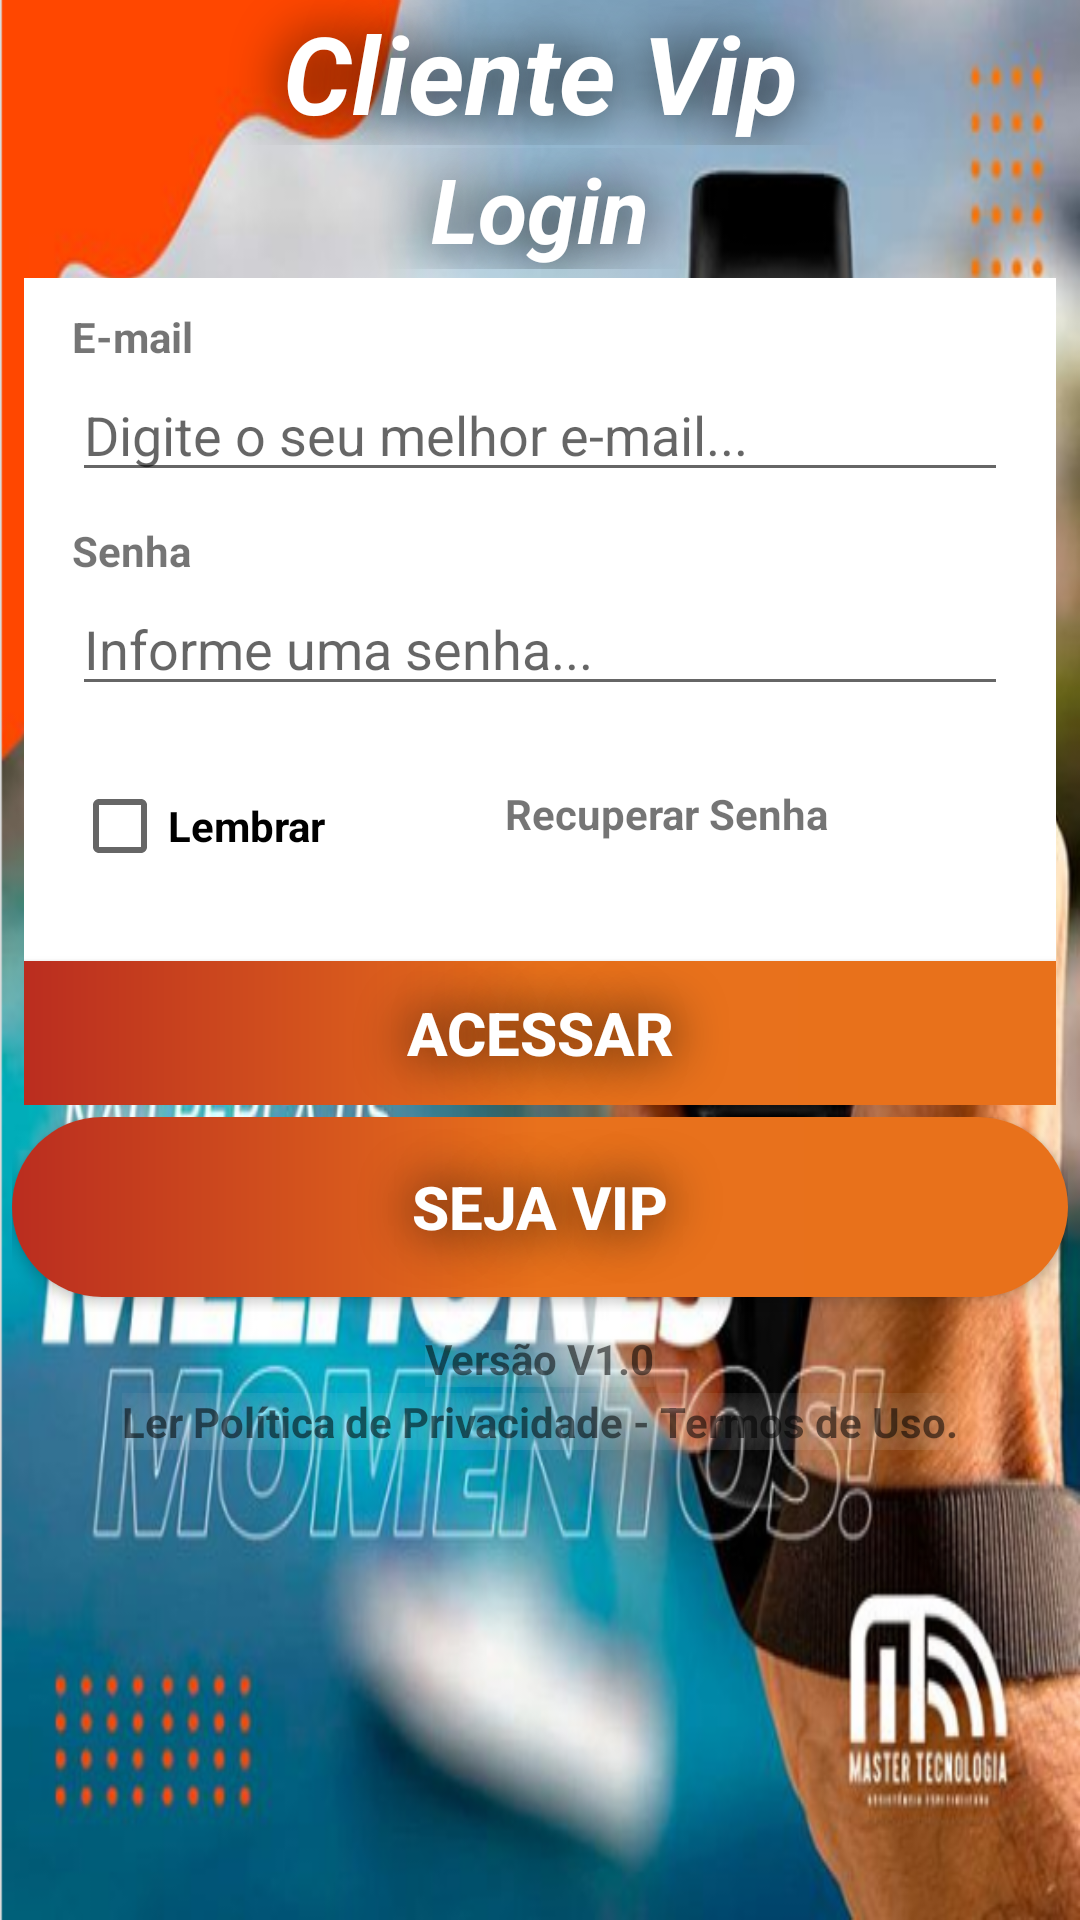

The Android layout XML behind this screen, and the referenced resources:
<!-- AndroidManifest.xml: application theme AppTheme -->
<!-- res/layout/activity_login.xml -->
<?xml version="1.0" encoding="utf-8"?>
<androidx.appcompat.widget.LinearLayoutCompat
    xmlns:android="http://schemas.android.com/apk/res/android"
    xmlns:app="http://schemas.android.com/apk/res-auto"
    xmlns:tools="http://schemas.android.com/tools"
    android:layout_width="match_parent"
    android:layout_height="match_parent"
    android:orientation="vertical"
    tools:context=".view.LoginActivity"
    android:background="@drawable/cam">

    <ScrollView
        android:layout_width="match_parent"
        android:layout_height="match_parent">

        <LinearLayout
            android:layout_width="match_parent"
            android:layout_height="wrap_content"
            android:orientation="vertical">



            <TextView
                android:id="@+id/txtAppName"
                android:text="@string/app_name"
                android:layout_gravity="center_horizontal"
                android:layout_width="match_parent"
                android:layout_height="match_parent"
                android:layout_marginBottom="1dp"
                android:gravity="center"
                android:shadowColor="@color/design_default_color_on_secondary"
                android:shadowRadius="45"
                android:textColor="@android:color/white"
                android:textStyle="bold|italic"
                android:textSize="36dp"
                />


            <TextView
                android:id="@+id/txtLogin"
                android:layout_gravity="center_horizontal"
                android:text="@string/txtLogin"
                android:layout_width="match_parent"
                android:layout_height="match_parent"
                android:layout_marginBottom="3dp"
                android:gravity="center"
                android:shadowColor="@color/design_default_color_on_secondary"
                android:shadowRadius="45"
                android:textColor="@android:color/white"
                android:textStyle="bold|italic"
                android:textSize="30sp"
                />

            <RelativeLayout
                android:layout_width="wrap_content"
                android:layout_height="wrap_content"
                android:background="@color/colorBranco"
                android:layout_marginLeft="8dp"
                android:layout_marginRight="8dp"
                android:outlineAmbientShadowColor="@color/black"
                >

                <LinearLayout
                    android:layout_width="match_parent"
                    android:layout_height="wrap_content"
                    android:orientation="vertical">

                    <LinearLayout
                        android:layout_width="match_parent"
                        android:layout_height="wrap_content"
                        android:orientation="vertical">

                        <ImageView
                            android:id="@+id/imgBackground"
                            android:layout_width="match_parent"
                            android:layout_height="match_parent"
                            android:scaleType="centerCrop" />

                        <TextView
                            android:id="@+id/txtEmail"
                            android:layout_width="wrap_content"
                            android:layout_height="wrap_content"
                            android:layout_marginLeft="16dp"
                            android:layout_marginTop="10dp"
                            android:text="@string/txtEmail"
                            android:textStyle="bold" />

                        <EditText
                            android:id="@+id/editEmail"
                            android:layout_width="match_parent"
                            android:layout_height="wrap_content"
                            android:layout_marginLeft="16dp"
                            android:layout_marginTop="1dp"
                            android:layout_marginRight="16dp"
                            android:ems="10"
                            android:hint="@string/txtHintEmail"
                            android:inputType="textEmailAddress" />

                        <TextView
                            android:id="@+id/txtSenhaA"
                            android:layout_width="wrap_content"
                            android:layout_height="wrap_content"
                            android:layout_marginLeft="16dp"
                            android:layout_marginTop="10dp"
                            android:text="@string/txtSenhaA"
                            android:textStyle="bold" />

                        <EditText
                            android:id="@+id/editSenhaA"
                            android:layout_width="match_parent"
                            android:layout_height="wrap_content"
                            android:layout_marginLeft="16dp"
                            android:layout_marginTop="1dp"
                            android:layout_marginRight="16dp"
                            android:ems="10"
                            android:hint="@string/txtHintSenhaA"
                            android:inputType="textPassword" />
                    </LinearLayout>

                    <androidx.appcompat.widget.LinearLayoutCompat
                        android:layout_width="match_parent"
                        android:layout_height="wrap_content"
                        android:layout_alignParentBottom="true"
                        android:layout_centerHorizontal="true"
                        android:layout_marginStart="16dp"
                        android:layout_marginTop="10dp"
                        android:layout_marginEnd="16dp"
                        android:layout_marginBottom="10dp"
                        android:orientation="horizontal">

                        <CheckBox
                            android:id="@+id/ckLembrar"
                            android:layout_width="wrap_content"
                            android:layout_height="60dp"
                            android:layout_gravity="center_horizontal"
                            android:layout_marginTop="5dp"
                            android:layout_weight="1"
                            android:onClick="lembrarSenha"
                            android:text="@string/txtLembrar"
                            android:textStyle="bold" />

                        <TextView
                            android:id="@+id/txtRecurarSenha"
                            android:layout_width="wrap_content"
                            android:layout_height="60dp"
                            android:layout_gravity="center_vertical"
                            android:layout_marginTop="5dp"
                            android:layout_weight="1"
                            android:padding="9dp"
                            android:text="@string/txtRecurarSenha"
                            android:textStyle="bold" />


                    </androidx.appcompat.widget.LinearLayoutCompat>

                    <Button
                        android:id="@+id/btnAcessar"
                        android:layout_width="match_parent"
                        android:layout_height="wrap_content"
                        android:layout_alignParentBottom="true"
                        android:background="@drawable/custom_background"
                        android:text="@string/btnAcessar"
                        android:textColor="@color/colorBranco"
                        android:textSize="20dp"
                        android:textStyle="bold"
                        android:shadowColor="@color/black"
                        android:shadowRadius="45"/>

                </LinearLayout>


            </RelativeLayout>





            <androidx.appcompat.widget.LinearLayoutCompat
                android:layout_width="match_parent"
                android:layout_height="wrap_content"
                android:layout_alignParentBottom="true"
                android:layout_marginTop="10dp"
                android:layout_margin="4dp"
                android:layout_centerHorizontal="true">



                <Button
                    android:id="@+id/btnSejaVip"
                    android:layout_width="wrap_content"
                    android:layout_height="60dp"
                    android:layout_gravity="center_horizontal"
                    android:layout_marginTop="5dp"
                    android:layout_weight="1"
                    android:background="@drawable/custom_button"
                    android:text="@string/btnSejaVip"
                    android:textColor="@color/colorBranco"
                    android:textSize="20dp"
                    android:textStyle="bold"
                    android:shadowColor="@color/black"
                    android:shadowRadius="45"
                    />

            </androidx.appcompat.widget.LinearLayoutCompat>


            <TextView
                android:id="@+id/txtVersaoApp"
                android:layout_width="wrap_content"
                android:layout_height="wrap_content"
                android:layout_gravity="center_horizontal"
                android:layout_marginTop="2dp"
                android:text="@string/txtVersapApp"
                android:textSize="14dp"
                android:textStyle="bold"
                android:shadowColor="@color/colorBranco"
                android:shadowRadius="45"/>

            <TextView
                android:id="@+id/txtLerPolitica"
                android:layout_width="wrap_content"
                android:layout_height="wrap_content"
                android:layout_gravity="center_horizontal"
                android:layout_marginTop="2dp"
                android:text="@string/txtLerPolitica"
                android:textSize="14dp"
                android:textStyle="bold"
                android:shadowColor="@color/colorBranco"
                android:shadowRadius="45"/>

        </LinearLayout>
    </ScrollView>




</androidx.appcompat.widget.LinearLayoutCompat>










<!-- resources referenced by this layout -->
<resources>
  <color name="black">#FF000000</color>
  <color name="colorBranco">#FFFFFFFF</color>
  <!-- drawable cam: png bitmap (drawable, 710043 bytes) -->
  <!-- drawable custom_background (drawable) -->
  <?xml version="1.0" encoding="utf-8"?>
  <shape xmlns:android="http://schemas.android.com/apk/res/android"
  android:shape="rectangle">
  
  <gradient
      android:startColor="#BA2D1F"
      android:centerColor="#E8711C"
      android:endColor="#E8711B"
      android:type="linear"/>
  <corners android:radius="0dp"/>
  </shape>
  <!-- drawable custom_button (drawable) -->
  <?xml version="1.0" encoding="utf-8"?>
  <shape xmlns:android="http://schemas.android.com/apk/res/android"
  android:shape="rectangle">
  
  <gradient
      android:startColor="#BA2D1F"
      android:centerColor="#E8711C"
      android:endColor="#E8711B"
      android:type="linear"/>
  <corners android:radius="50dp"/>
  </shape>
  <string name="app_name">Cliente Vip</string>
  <string name="btnAcessar">ACESSAR</string>
  <string name="btnSejaVip">SEJA VIP</string>
  <string name="txtEmail">E-mail</string>
  <string name="txtHintEmail">Digite o seu melhor e-mail...</string>
  <string name="txtHintSenhaA">Informe uma senha...</string>
  <string name="txtLembrar">Lembrar</string>
  <string name="txtLerPolitica">Ler Política de Privacidade - Termos de Uso.</string>
  <string name="txtLogin">Login</string>
  <string name="txtRecurarSenha">Recuperar Senha</string>
  <string name="txtSenhaA">Senha</string>
  <string name="txtVersapApp">Versão V1.0</string>
  <style name="AppTheme" parent="Theme.AppCompat.Light.DarkActionBar">
          
          <item name="colorPrimary">@color/colorPrimary</item>
          <item name="colorPrimaryDark">@color/colorPrimaryDark</item>
          <item name="colorAccent">@color/colorAccent</item>
      </style>
  <color name="colorPrimary">#E8711B</color>
  <color name="colorPrimaryDark">#BA2D1F</color>
  <color name="colorAccent">#93020F</color>
</resources>
